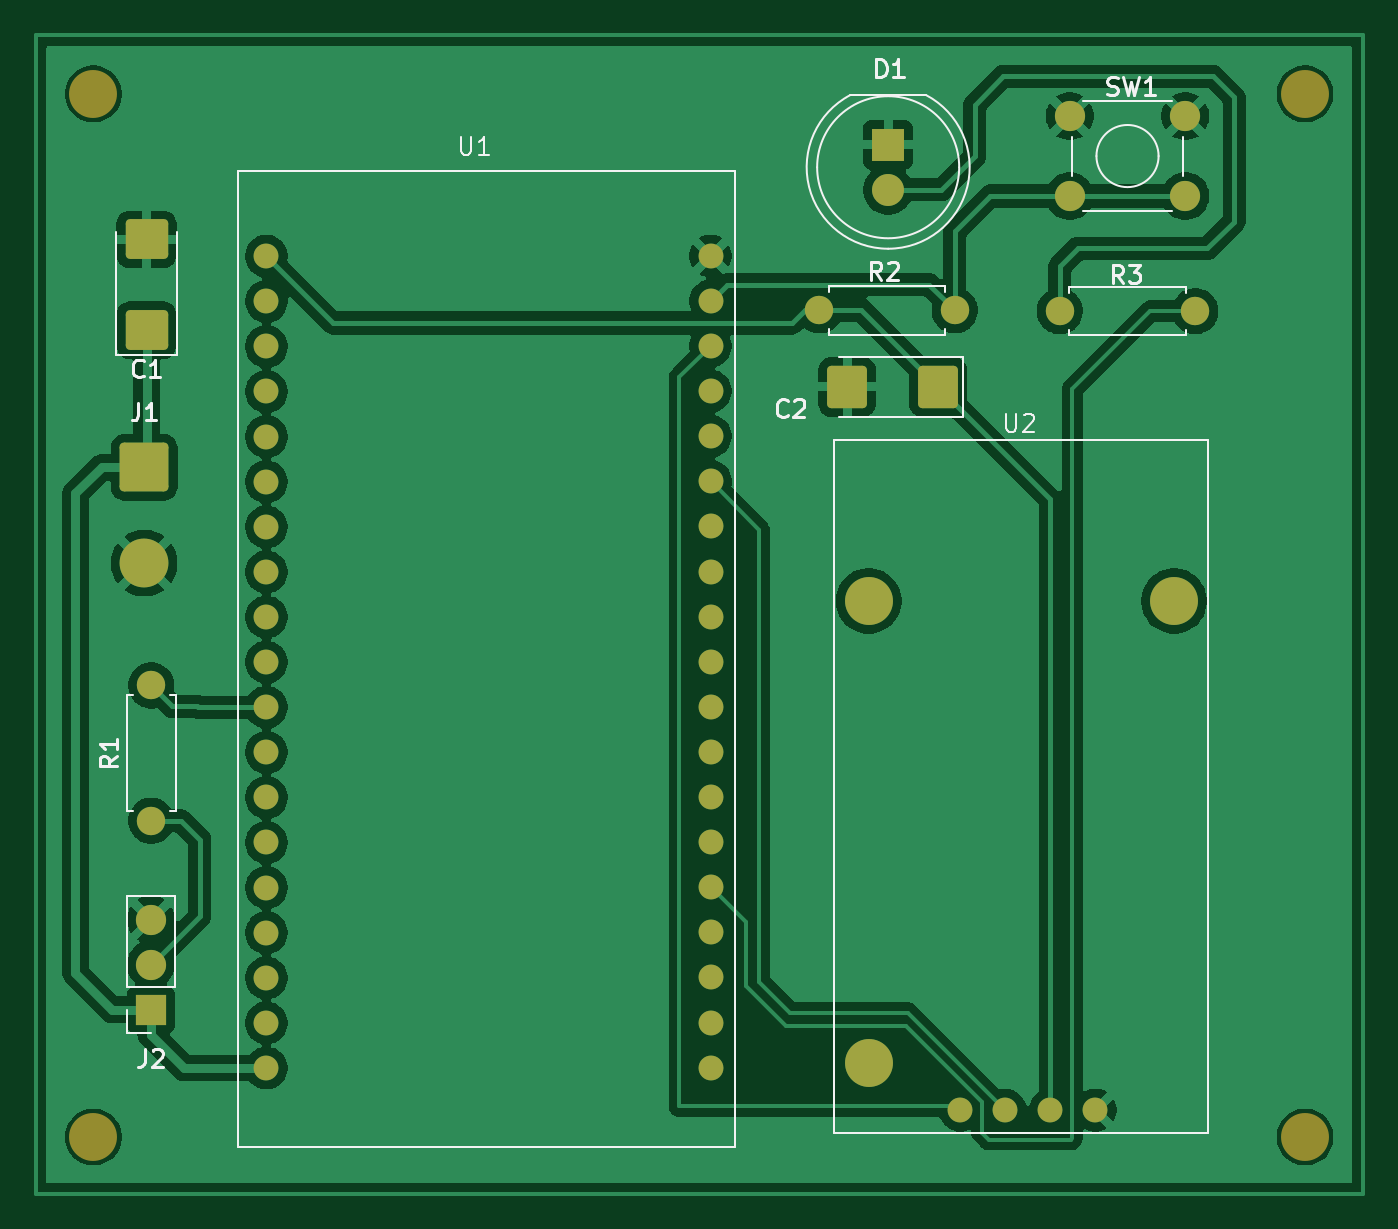
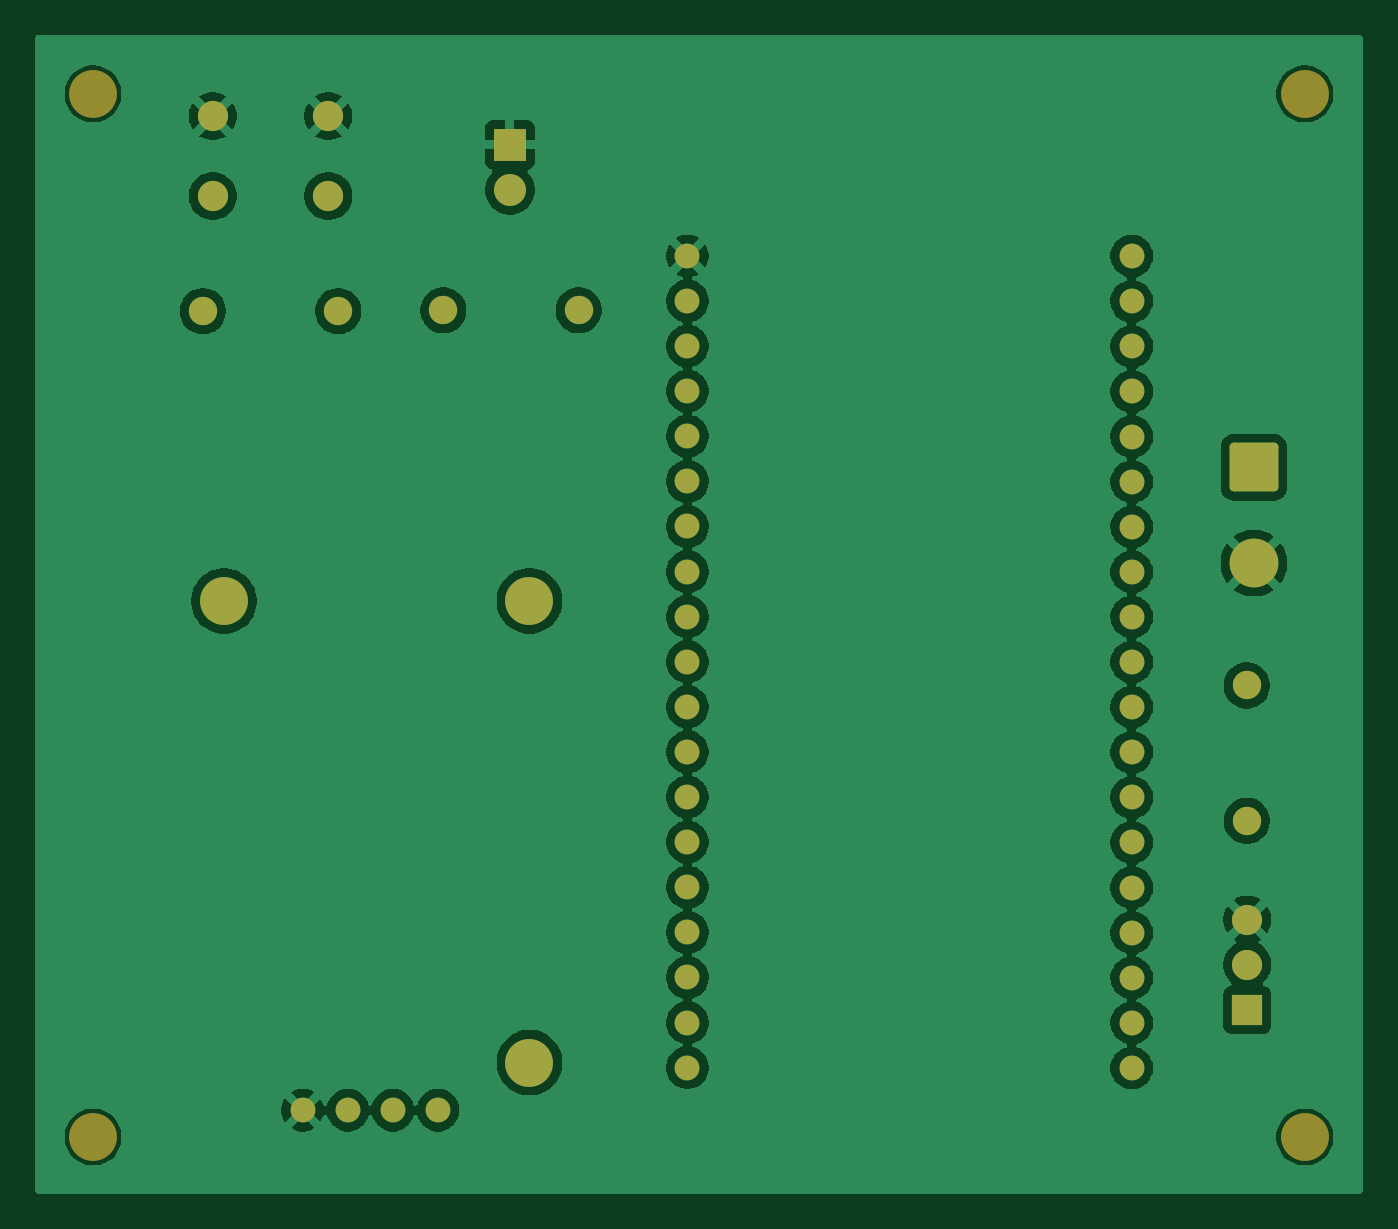
Circuit board: 9 layer files. Board 74.8 x 65.2 mm.
- bottom_copper: led_matrix-B_Cu.gbr (109741 bytes)
- bottom_mask: led_matrix-B_Mask.gbr (3351 bytes)
- paste: led_matrix-B_Paste.gbr (493 bytes)
- bottom_silk: led_matrix-B_Silkscreen.gbr (494 bytes)
- outline: led_matrix-Edge_Cuts.gbr (466 bytes)
- top_copper: led_matrix-F_Cu.gbr (99990 bytes)
- top_mask: led_matrix-F_Mask.gbr (3705 bytes)
- paste: led_matrix-F_Paste.gbr (1392 bytes)
- top_silk: led_matrix-F_Silkscreen.gbr (13624 bytes)

=== bottom_copper: led_matrix-B_Cu.gbr (109741 bytes, source omitted) ===
=== bottom_mask: led_matrix-B_Mask.gbr ===
%TF.GenerationSoftware,KiCad,Pcbnew,9.0.7-9.0.7~ubuntu24.04.1*%
%TF.CreationDate,2026-02-17T21:03:07+01:00*%
%TF.ProjectId,led_matrix,6c65645f-6d61-4747-9269-782e6b696361,rev?*%
%TF.SameCoordinates,Original*%
%TF.FileFunction,Soldermask,Bot*%
%TF.FilePolarity,Negative*%
%FSLAX46Y46*%
G04 Gerber Fmt 4.6, Leading zero omitted, Abs format (unit mm)*
G04 Created by KiCad (PCBNEW 9.0.7-9.0.7~ubuntu24.04.1) date 2026-02-17 21:03:07*
%MOMM*%
%LPD*%
G01*
G04 APERTURE LIST*
G04 Aperture macros list*
%AMRoundRect*
0 Rectangle with rounded corners*
0 $1 Rounding radius*
0 $2 $3 $4 $5 $6 $7 $8 $9 X,Y pos of 4 corners*
0 Add a 4 corners polygon primitive as box body*
4,1,4,$2,$3,$4,$5,$6,$7,$8,$9,$2,$3,0*
0 Add four circle primitives for the rounded corners*
1,1,$1+$1,$2,$3*
1,1,$1+$1,$4,$5*
1,1,$1+$1,$6,$7*
1,1,$1+$1,$8,$9*
0 Add four rect primitives between the rounded corners*
20,1,$1+$1,$2,$3,$4,$5,0*
20,1,$1+$1,$4,$5,$6,$7,0*
20,1,$1+$1,$6,$7,$8,$9,0*
20,1,$1+$1,$8,$9,$2,$3,0*%
G04 Aperture macros list end*
%ADD10C,2.700000*%
%ADD11C,1.600000*%
%ADD12C,1.400000*%
%ADD13C,1.700000*%
%ADD14R,1.700000X1.700000*%
%ADD15R,1.800000X1.800000*%
%ADD16C,1.800000*%
%ADD17RoundRect,0.250000X-1.125000X1.125000X-1.125000X-1.125000X1.125000X-1.125000X1.125000X1.125000X0*%
%ADD18C,2.750000*%
G04 APERTURE END LIST*
D10*
%TO.C,REF\u002A\u002A*%
X165500000Y-126750000D03*
%TD*%
D11*
%TO.C,R3*%
X159310000Y-80230000D03*
X151690000Y-80230000D03*
%TD*%
D12*
%TO.C,U1*%
X107000000Y-77140000D03*
X107000000Y-79680000D03*
X107000000Y-82220000D03*
X107000000Y-84760000D03*
X107000000Y-87300000D03*
X107000000Y-89840000D03*
X107000000Y-92380000D03*
X107000000Y-94920000D03*
X107000000Y-97460000D03*
X107000000Y-100000000D03*
X107000000Y-102540000D03*
X107000000Y-105080000D03*
X107000000Y-107620000D03*
X107000000Y-110160000D03*
X107000000Y-112700000D03*
X107000000Y-115240000D03*
X107000000Y-117780000D03*
X107000000Y-120320000D03*
X107000000Y-122860000D03*
X132020000Y-122840000D03*
X132020000Y-120300000D03*
X132020000Y-117760000D03*
X132020000Y-115220000D03*
X132020000Y-112680000D03*
X132020000Y-110140000D03*
X132020000Y-107600000D03*
X132020000Y-105060000D03*
X132020000Y-102520000D03*
X132020000Y-99980000D03*
X132020000Y-97440000D03*
X132020000Y-94900000D03*
X132020000Y-92360000D03*
X132020000Y-89820000D03*
X132020000Y-87280000D03*
X132020000Y-84740000D03*
X132020000Y-82200000D03*
X132020000Y-79660000D03*
X132020000Y-77120000D03*
%TD*%
D13*
%TO.C,SW1*%
X158750000Y-73750000D03*
X152250000Y-73750000D03*
X158750000Y-69250000D03*
X152250000Y-69250000D03*
%TD*%
D10*
%TO.C,REF\u002A\u002A*%
X97250000Y-68000000D03*
%TD*%
D11*
%TO.C,R1*%
X100520000Y-108936000D03*
X100520000Y-101316000D03*
%TD*%
D14*
%TO.C,J2*%
X100500000Y-119580000D03*
D13*
X100500000Y-117040000D03*
X100500000Y-114500000D03*
%TD*%
D10*
%TO.C,REF\u002A\u002A*%
X165500000Y-68000000D03*
%TD*%
D15*
%TO.C,D1*%
X142020000Y-70860000D03*
D16*
X142020000Y-73400000D03*
%TD*%
D17*
%TO.C,J1*%
X100120000Y-89030000D03*
D18*
X100120000Y-94430000D03*
%TD*%
D11*
%TO.C,R2*%
X145770000Y-80180000D03*
X138150000Y-80180000D03*
%TD*%
D10*
%TO.C,REF\u002A\u002A*%
X97250000Y-126750000D03*
%TD*%
%TO.C,U2*%
X140923000Y-122556000D03*
X140923000Y-96556000D03*
X158123000Y-96556000D03*
D12*
X146071000Y-125238000D03*
X148611000Y-125238000D03*
X151151000Y-125238000D03*
X153691000Y-125238000D03*
%TD*%
M02*

=== paste: led_matrix-B_Paste.gbr ===
%TF.GenerationSoftware,KiCad,Pcbnew,9.0.7-9.0.7~ubuntu24.04.1*%
%TF.CreationDate,2026-02-17T21:03:06+01:00*%
%TF.ProjectId,led_matrix,6c65645f-6d61-4747-9269-782e6b696361,rev?*%
%TF.SameCoordinates,Original*%
%TF.FileFunction,Paste,Bot*%
%TF.FilePolarity,Positive*%
%FSLAX46Y46*%
G04 Gerber Fmt 4.6, Leading zero omitted, Abs format (unit mm)*
G04 Created by KiCad (PCBNEW 9.0.7-9.0.7~ubuntu24.04.1) date 2026-02-17 21:03:06*
%MOMM*%
%LPD*%
G01*
G04 APERTURE LIST*
G04 APERTURE END LIST*
M02*

=== bottom_silk: led_matrix-B_Silkscreen.gbr ===
%TF.GenerationSoftware,KiCad,Pcbnew,9.0.7-9.0.7~ubuntu24.04.1*%
%TF.CreationDate,2026-02-17T21:03:06+01:00*%
%TF.ProjectId,led_matrix,6c65645f-6d61-4747-9269-782e6b696361,rev?*%
%TF.SameCoordinates,Original*%
%TF.FileFunction,Legend,Bot*%
%TF.FilePolarity,Positive*%
%FSLAX46Y46*%
G04 Gerber Fmt 4.6, Leading zero omitted, Abs format (unit mm)*
G04 Created by KiCad (PCBNEW 9.0.7-9.0.7~ubuntu24.04.1) date 2026-02-17 21:03:06*
%MOMM*%
%LPD*%
G01*
G04 APERTURE LIST*
G04 APERTURE END LIST*
M02*

=== outline: led_matrix-Edge_Cuts.gbr ===
%TF.GenerationSoftware,KiCad,Pcbnew,9.0.7-9.0.7~ubuntu24.04.1*%
%TF.CreationDate,2026-02-17T21:03:07+01:00*%
%TF.ProjectId,led_matrix,6c65645f-6d61-4747-9269-782e6b696361,rev?*%
%TF.SameCoordinates,Original*%
%TF.FileFunction,Profile,NP*%
%FSLAX46Y46*%
G04 Gerber Fmt 4.6, Leading zero omitted, Abs format (unit mm)*
G04 Created by KiCad (PCBNEW 9.0.7-9.0.7~ubuntu24.04.1) date 2026-02-17 21:03:07*
%MOMM*%
%LPD*%
G01*
G04 APERTURE LIST*
G04 APERTURE END LIST*
M02*

=== top_copper: led_matrix-F_Cu.gbr (99990 bytes, source omitted) ===
=== top_mask: led_matrix-F_Mask.gbr ===
%TF.GenerationSoftware,KiCad,Pcbnew,9.0.7-9.0.7~ubuntu24.04.1*%
%TF.CreationDate,2026-02-17T21:03:06+01:00*%
%TF.ProjectId,led_matrix,6c65645f-6d61-4747-9269-782e6b696361,rev?*%
%TF.SameCoordinates,Original*%
%TF.FileFunction,Soldermask,Top*%
%TF.FilePolarity,Negative*%
%FSLAX46Y46*%
G04 Gerber Fmt 4.6, Leading zero omitted, Abs format (unit mm)*
G04 Created by KiCad (PCBNEW 9.0.7-9.0.7~ubuntu24.04.1) date 2026-02-17 21:03:06*
%MOMM*%
%LPD*%
G01*
G04 APERTURE LIST*
G04 Aperture macros list*
%AMRoundRect*
0 Rectangle with rounded corners*
0 $1 Rounding radius*
0 $2 $3 $4 $5 $6 $7 $8 $9 X,Y pos of 4 corners*
0 Add a 4 corners polygon primitive as box body*
4,1,4,$2,$3,$4,$5,$6,$7,$8,$9,$2,$3,0*
0 Add four circle primitives for the rounded corners*
1,1,$1+$1,$2,$3*
1,1,$1+$1,$4,$5*
1,1,$1+$1,$6,$7*
1,1,$1+$1,$8,$9*
0 Add four rect primitives between the rounded corners*
20,1,$1+$1,$2,$3,$4,$5,0*
20,1,$1+$1,$4,$5,$6,$7,0*
20,1,$1+$1,$6,$7,$8,$9,0*
20,1,$1+$1,$8,$9,$2,$3,0*%
G04 Aperture macros list end*
%ADD10RoundRect,0.250001X0.872499X0.944999X-0.872499X0.944999X-0.872499X-0.944999X0.872499X-0.944999X0*%
%ADD11C,2.700000*%
%ADD12C,1.600000*%
%ADD13C,1.400000*%
%ADD14C,1.700000*%
%ADD15RoundRect,0.250001X0.944999X-0.872499X0.944999X0.872499X-0.944999X0.872499X-0.944999X-0.872499X0*%
%ADD16R,1.700000X1.700000*%
%ADD17R,1.800000X1.800000*%
%ADD18C,1.800000*%
%ADD19RoundRect,0.250000X-1.125000X1.125000X-1.125000X-1.125000X1.125000X-1.125000X1.125000X1.125000X0*%
%ADD20C,2.750000*%
G04 APERTURE END LIST*
D10*
%TO.C,C2*%
X144827500Y-84500000D03*
X139712500Y-84500000D03*
%TD*%
D11*
%TO.C,REF\u002A\u002A*%
X165500000Y-126750000D03*
%TD*%
D12*
%TO.C,R3*%
X159310000Y-80230000D03*
X151690000Y-80230000D03*
%TD*%
D13*
%TO.C,U1*%
X107000000Y-77140000D03*
X107000000Y-79680000D03*
X107000000Y-82220000D03*
X107000000Y-84760000D03*
X107000000Y-87300000D03*
X107000000Y-89840000D03*
X107000000Y-92380000D03*
X107000000Y-94920000D03*
X107000000Y-97460000D03*
X107000000Y-100000000D03*
X107000000Y-102540000D03*
X107000000Y-105080000D03*
X107000000Y-107620000D03*
X107000000Y-110160000D03*
X107000000Y-112700000D03*
X107000000Y-115240000D03*
X107000000Y-117780000D03*
X107000000Y-120320000D03*
X107000000Y-122860000D03*
X132020000Y-122840000D03*
X132020000Y-120300000D03*
X132020000Y-117760000D03*
X132020000Y-115220000D03*
X132020000Y-112680000D03*
X132020000Y-110140000D03*
X132020000Y-107600000D03*
X132020000Y-105060000D03*
X132020000Y-102520000D03*
X132020000Y-99980000D03*
X132020000Y-97440000D03*
X132020000Y-94900000D03*
X132020000Y-92360000D03*
X132020000Y-89820000D03*
X132020000Y-87280000D03*
X132020000Y-84740000D03*
X132020000Y-82200000D03*
X132020000Y-79660000D03*
X132020000Y-77120000D03*
%TD*%
D14*
%TO.C,SW1*%
X158750000Y-73750000D03*
X152250000Y-73750000D03*
X158750000Y-69250000D03*
X152250000Y-69250000D03*
%TD*%
D15*
%TO.C,C1*%
X100250000Y-81307500D03*
X100250000Y-76192500D03*
%TD*%
D11*
%TO.C,REF\u002A\u002A*%
X97250000Y-68000000D03*
%TD*%
D12*
%TO.C,R1*%
X100520000Y-108936000D03*
X100520000Y-101316000D03*
%TD*%
D16*
%TO.C,J2*%
X100500000Y-119580000D03*
D14*
X100500000Y-117040000D03*
X100500000Y-114500000D03*
%TD*%
D11*
%TO.C,REF\u002A\u002A*%
X165500000Y-68000000D03*
%TD*%
D17*
%TO.C,D1*%
X142020000Y-70860000D03*
D18*
X142020000Y-73400000D03*
%TD*%
D19*
%TO.C,J1*%
X100120000Y-89030000D03*
D20*
X100120000Y-94430000D03*
%TD*%
D12*
%TO.C,R2*%
X145770000Y-80180000D03*
X138150000Y-80180000D03*
%TD*%
D11*
%TO.C,REF\u002A\u002A*%
X97250000Y-126750000D03*
%TD*%
%TO.C,U2*%
X140923000Y-122556000D03*
X140923000Y-96556000D03*
X158123000Y-96556000D03*
D13*
X146071000Y-125238000D03*
X148611000Y-125238000D03*
X151151000Y-125238000D03*
X153691000Y-125238000D03*
%TD*%
M02*

=== paste: led_matrix-F_Paste.gbr (1392 bytes, source withheld) ===
=== top_silk: led_matrix-F_Silkscreen.gbr (13624 bytes, source omitted) ===
